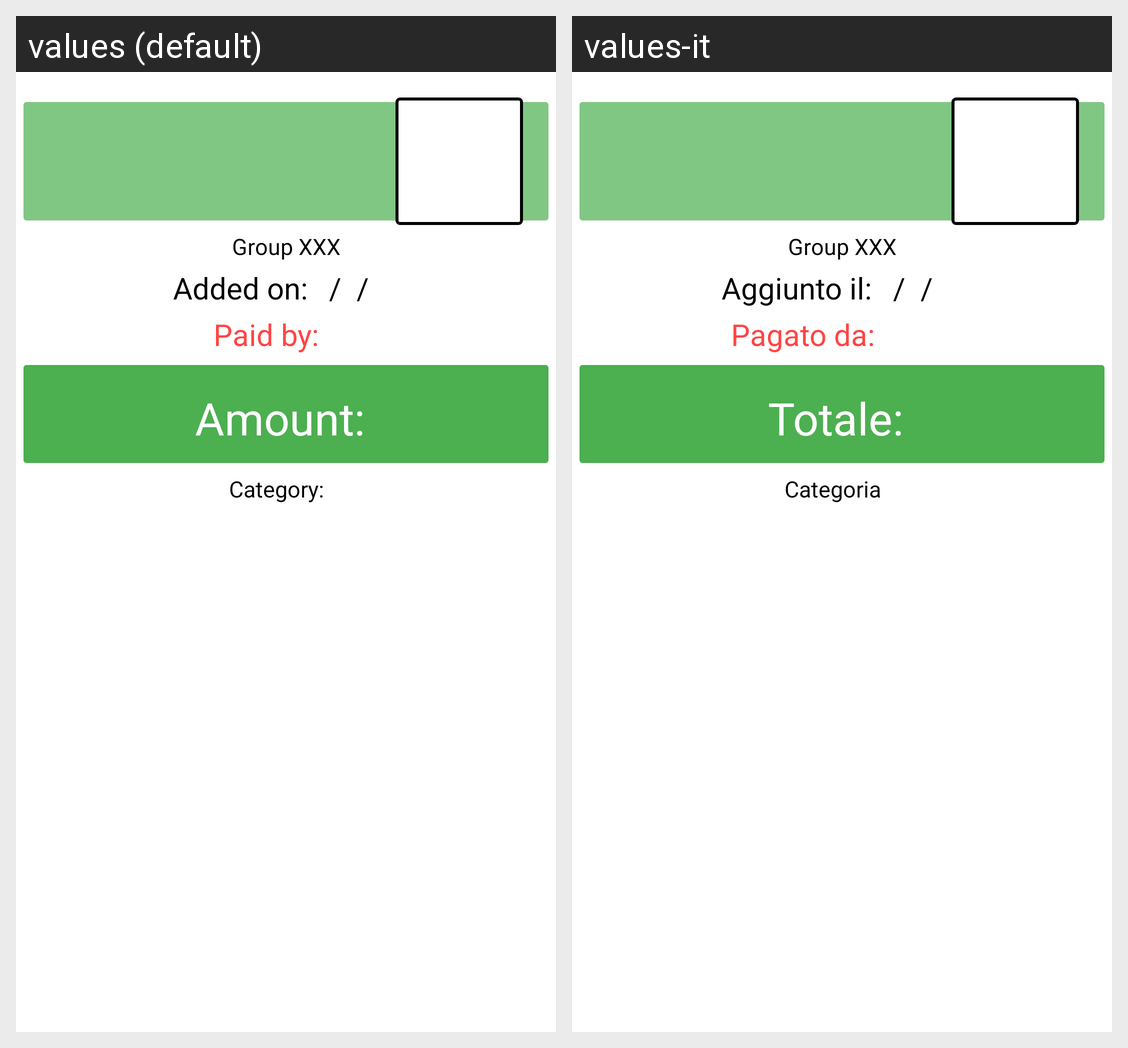

The Android screen above is rendered under two locales of the same app. Produce the string resources it draws, with the default and per-locale values.
Android screen res/layout/activity_detail.xml rendered under 2 locales, left to right: values (default), values-it. Device: Nexus 5 (rendered at 1080×1920; each locale shown at half size, 540×960, under a caption strip naming it); theme AppTheme.
Strings drawn on this screen, with the default value and each locale's value (text and hints the layout hard-codes, and strings that could not be matched under every locale, appear in the picture but are not listed):

expense_addedOn
  values: Added on:
  values-it: Aggiunto il:

expense_label_pagato
  values: Paid by:
  values-it: Pagato da:

expese_amount
  values: Amount:
  values-it: Totale:

activity_detail_category
  values: Category:
  values-it: Categoria
